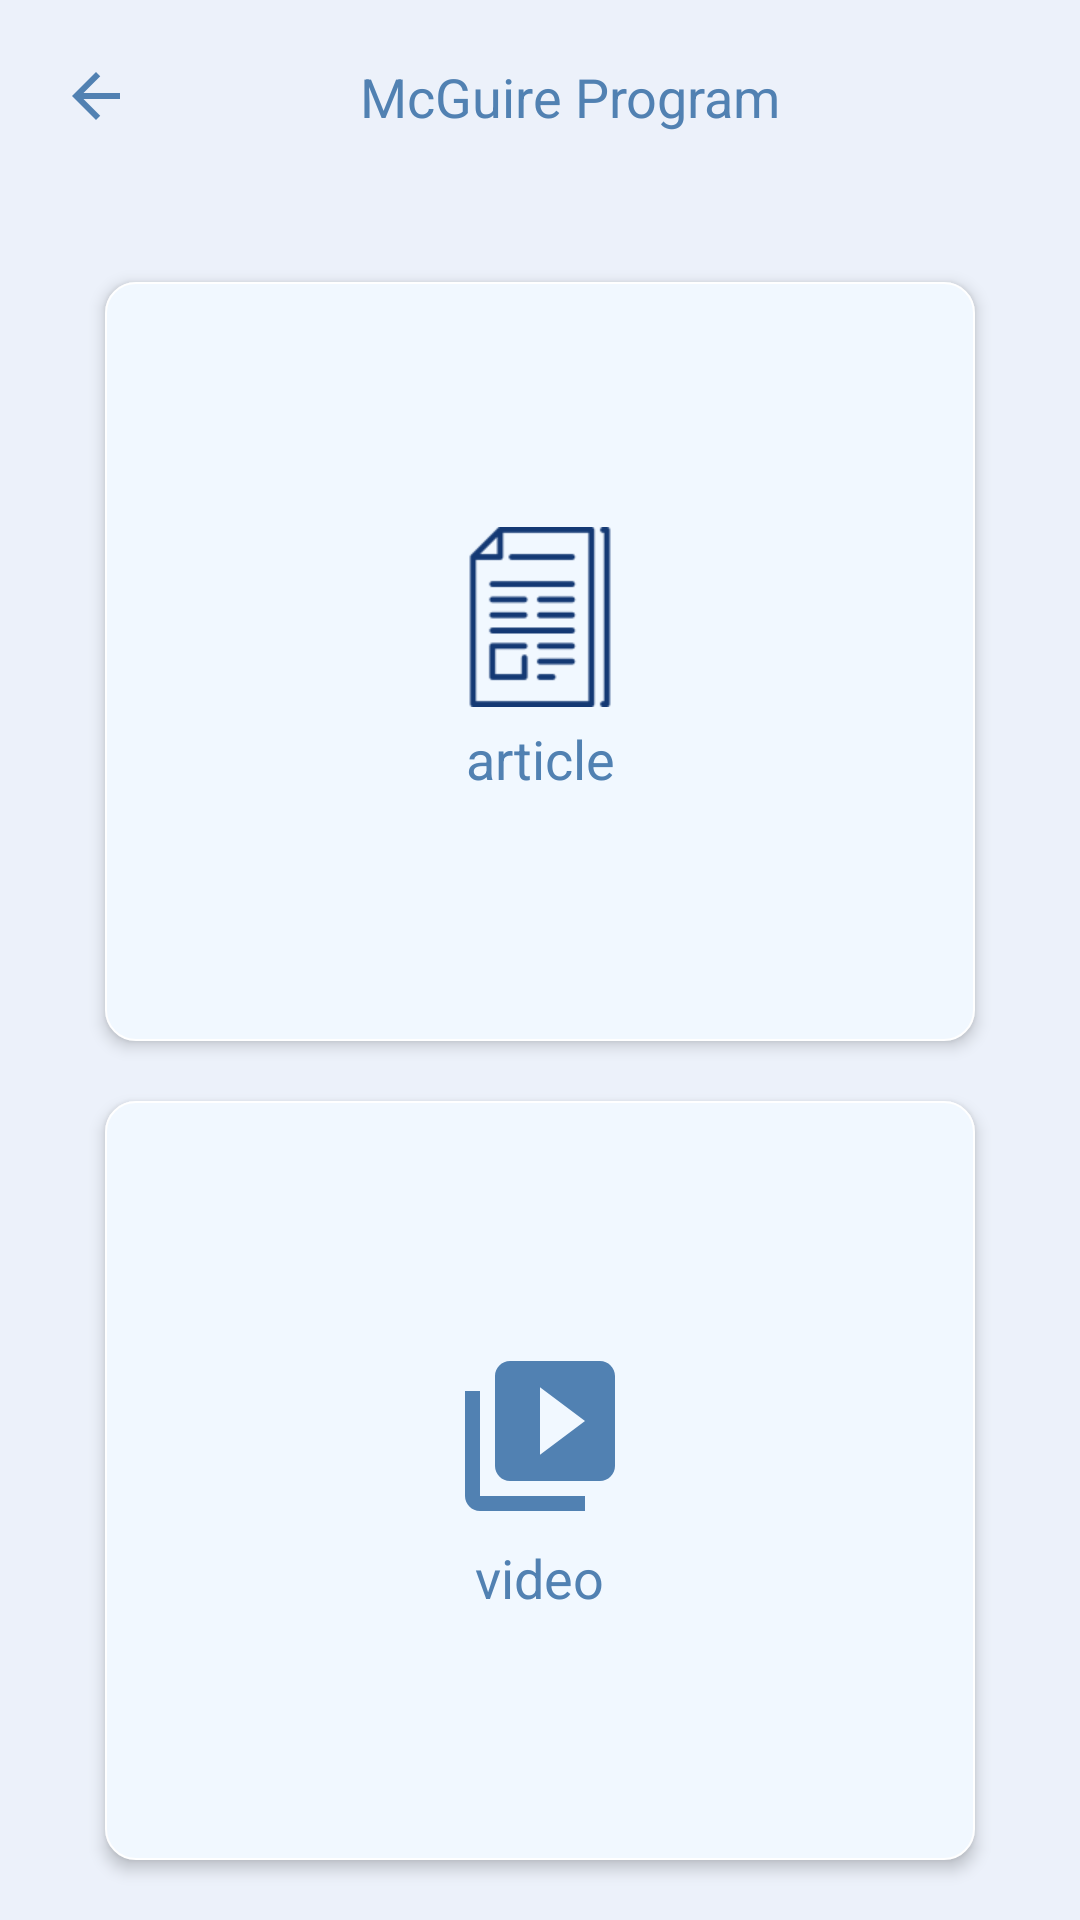

This screen was rendered from an Android layout file. Write that file and the resources it references.
<!-- AndroidManifest.xml: application theme AppTheme -->
<!-- res/layout/activity_mc_guire_program.xml -->
<?xml version="1.0" encoding="utf-8"?>
<LinearLayout xmlns:android="http://schemas.android.com/apk/res/android"
    xmlns:app="http://schemas.android.com/apk/res-auto"
    xmlns:tools="http://schemas.android.com/tools"
    android:layout_width="match_parent"
    android:layout_height="match_parent"
    android:orientation="vertical"
    android:background="@color/main_page"
    tools:context=".McGuireProgram">

    <LinearLayout
        android:weightSum="2"
        android:layout_width="match_parent"
        android:layout_height="wrap_content"
        android:orientation="horizontal">

        <LinearLayout
            android:layout_weight="0.5"
            android:layout_width="0dp"
            android:layout_height="wrap_content"
            android:layout_margin="20dp">

            <ImageView
                android:id="@+id/backtotech3"
                android:layout_width="wrap_content"
                android:layout_height="wrap_content"
                android:src="@drawable/ic_arrow_back_blue_24dp"
                tools:ignore="VectorDrawableCompat" />
        </LinearLayout>
        <LinearLayout
            android:layout_weight="1.5"
            android:layout_width="0dp"
            android:layout_height="wrap_content"
            android:layout_marginTop="20dp">

            <TextView
                android:layout_width="wrap_content"
                android:layout_height="wrap_content"
                android:fontFamily="sans-serif"
                android:text="@string/mcguire_program"
                android:textColor="@color/main_page_button"
                android:textAppearance="?android:textAppearanceMedium"/>
        </LinearLayout>
    </LinearLayout>

    <LinearLayout
        android:layout_width="match_parent"
        android:layout_height="0dp"
        android:layout_weight="2"
        android:layout_margin="10dp"
        android:orientation="vertical">

        <LinearLayout
            android:id="@+id/articletech3"
            android:layout_width="match_parent"
            android:layout_height="0dp"
            android:layout_weight="0.5"
            android:elevation="3dp"
            android:background="@drawable/main_page_items"
            android:layout_marginStart="25dp"
            android:layout_marginEnd="25dp"
            android:layout_marginTop="20dp"
            android:orientation="vertical"
            tools:targetApi="lollipop"
            android:gravity="center"
            tools:ignore="NestedWeights">

            <ImageView
                android:layout_width="60dp"
                android:layout_height="60dp"
                android:layout_gravity="center"
                android:src="@drawable/article" />

            <TextView
                android:layout_width="wrap_content"
                android:layout_height="wrap_content"
                android:layout_gravity="center_horizontal"
                android:textColor="@color/main_page_button"
                android:lines="1"
                android:layout_marginTop="5dp"
                android:gravity="center"
                android:textAppearance="?android:textAppearanceMedium"
                android:fontFamily="sans-serif"
                android:text="@string/articless"/>

        </LinearLayout>

        <LinearLayout
            android:id="@+id/videotech3"
            android:layout_width="match_parent"
            android:layout_height="0dp"
            android:layout_marginBottom="10dp"
            android:layout_weight="0.5"
            android:elevation="3dp"
            android:background="@drawable/main_page_items"
            android:layout_marginStart="25dp"
            android:layout_marginEnd="25dp"
            android:layout_marginTop="20dp"
            android:orientation="vertical"
            android:gravity="center"
            tools:targetApi="lollipop">

            <ImageView
                android:layout_width="60dp"
                android:layout_height="60dp"
                android:layout_gravity="center"
                android:src="@drawable/ic_video_library_black_24dp"
                tools:ignore="VectorDrawableCompat" />

            <TextView
                android:layout_width="wrap_content"
                android:layout_height="wrap_content"
                android:layout_gravity="center_horizontal"
                android:textColor="@color/main_page_button"
                android:lines="1"
                android:layout_marginTop="5dp"
                android:gravity="center"
                android:textAppearance="?android:textAppearanceMedium"
                android:fontFamily="sans-serif"
                android:text="@string/videoss"/>

        </LinearLayout>
    </LinearLayout>

</LinearLayout>
<!-- resources referenced by this layout -->
<resources>
  <color name="main_page">#ECF1FA</color>
  <color name="main_page_button">#5181B2</color>
  <!-- drawable article: webp bitmap (drawable, 928 bytes) -->
  <!-- drawable ic_arrow_back_blue_24dp (drawable) -->
  <vector android:height="24dp" android:tint="#5181B2"
      android:viewportHeight="24.0" android:viewportWidth="24.0"
      android:width="24dp" xmlns:android="http://schemas.android.com/apk/res/android">
      <path android:fillColor="#FF000000" android:pathData="M20,11H7.83l5.59,-5.59L12,4l-8,8 8,8 1.41,-1.41L7.83,13H20v-2z"/>
  </vector>
  <!-- drawable ic_video_library_black_24dp (drawable) -->
  <vector android:height="24dp" android:tint="#5181B2"
      android:viewportHeight="24.0" android:viewportWidth="24.0"
      android:width="24dp" xmlns:android="http://schemas.android.com/apk/res/android">
      <path android:fillColor="#FF000000" android:pathData="M4,6L2,6v14c0,1.1 0.9,2 2,2h14v-2L4,20L4,6zM20,2L8,2c-1.1,0 -2,0.9 -2,2v12c0,1.1 0.9,2 2,2h12c1.1,0 2,-0.9 2,-2L22,4c0,-1.1 -0.9,-2 -2,-2zM12,14.5v-9l6,4.5 -6,4.5z"/>
  </vector>
  <!-- drawable main_page_items (drawable) -->
  <?xml version="1.0" encoding="utf-8"?>
  <ripple xmlns:android="http://schemas.android.com/apk/res/android"
      xmlns:tools="http://schemas.android.com/tools"
      android:color="@color/main_page_button"
      tools:targetApi="lollipop">
  
      <item>
  
          <shape android:shape="rectangle">
  
      <solid android:color="@color/main_page_item" />
      <stroke android:color="@color/background"
          android:width="0.5dp"/>
      <corners
          android:radius="10dp"/>
      <padding
          android:left="10dp"
          android:right="10dp"
          android:bottom="10dp"
          android:top="10dp"/>
  
          </shape>
      </item>
  </ripple>
  <string name="articless">article</string>
  <string name="mcguire_program">McGuire Program</string>
  <string name="videoss">video</string>
  <style name="AppTheme" parent="Theme.AppCompat.Light.NoActionBar">
          
          <item name="colorPrimary">@color/colorPrimary</item>
          <item name="colorPrimaryDark">@color/main_page_button</item>
          <item name="colorAccent">@color/main_page_button</item>
          <item name="android:windowAnimationStyle">@style/CustomActivityAnimation</item>
      </style>
  <color name="main_page_item">#F1F8FF</color>
  <color name="background">#FFFFFF</color>
  <color name="colorPrimary">#fcfdff</color>
  <style name="CustomActivityAnimation" parent="@android:style/Animation.Activity">
          <item name="android:activityOpenEnterAnimation">@anim/slide_in_right</item>
          <item name="android:activityOpenExitAnimation">@anim/slide_out_left</item>
          <item name="android:activityCloseEnterAnimation">@anim/slide_in_left</item>
          <item name="android:activityCloseExitAnimation">@anim/slide_out_right</item>
      </style>
</resources>
